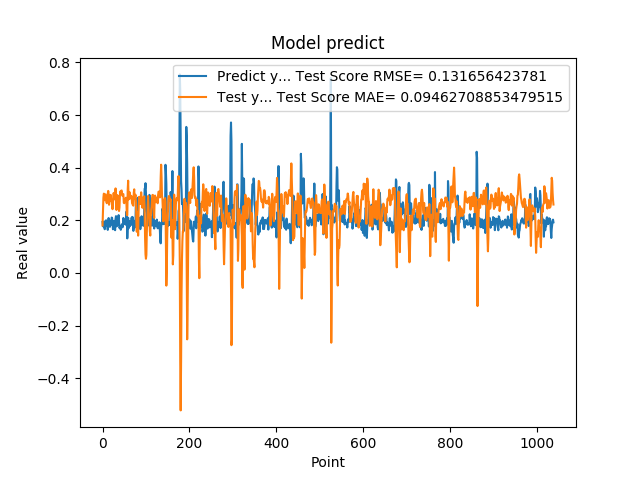

The file beside this chart, header and first rows:
1.935185045003890991e-01, 1.803708392475255329e-01
1.787700653076171875e-01, 2.348394144336280465e-01
1.761920750141144076e-01, 2.862160332020814435e-01
1.861467957496643066e-01, 3.012784900191639581e-01
1.954913884401321134e-01, 2.939725039763299019e-01
1.660518944263458530e-01, 2.763097368322346981e-01
1.907722949981689176e-01, 2.972594274925240976e-01
1.898660957813262939e-01, 2.986713809609658488e-01
2.001174986362457275e-01, 2.776718819214089029e-01
1.948629021644592563e-01, 2.686273146508621479e-01
1.779100298881530762e-01, 2.647781387616847115e-01
1.810636967420578003e-01, 2.859453271127226914e-01
1.635809391736984530e-01, 2.973239018450791749e-01
1.916799396276473999e-01, 3.116544022865501140e-01
2.085516005754470825e-01, 3.000623770213435293e-01
1.828240007162094394e-01, 2.590989890112054828e-01
1.857409924268722534e-01, 2.698197303090216215e-01
1.752161234617233276e-01, 2.885500706064561549e-01
1.845117062330245972e-01, 2.962716146247934557e-01
1.984785944223403931e-01, 2.963860133715573997e-01
1.841159015893935880e-01, 2.749368329799700139e-01
2.104043960571288785e-01, 2.767730525423768850e-01
2.088565975427627841e-01, 2.642772164881959651e-01
1.900728046894073209e-01, 2.422602138600311039e-01
1.658952832221984863e-01, 2.622761891632653386e-01
1.852532625198364535e-01, 3.018611575841677053e-01
1.799222826957702359e-01, 3.039487945578226991e-01
1.978618204593658447e-01, 2.920866761377833298e-01
1.711323857307434082e-01, 2.796186788016591929e-01
1.623787879943847379e-01, 2.902333475349641589e-01
2.059821039438247958e-01, 3.212336182501920878e-01
2.158481031656264981e-01, 2.882064835848050510e-01
1.768843084573745450e-01, 2.394295653156480741e-01
1.834106147289275845e-01, 2.700980767848992770e-01
1.805770993232727051e-01, 2.959710871659715914e-01
2.012096941471099854e-01, 2.930319027773330975e-01
2.066745012998580933e-01, 2.759164201342509393e-01
2.195876985788345337e-01, 2.523549420201428584e-01
1.944769918918609619e-01, 2.353897019290223380e-01
1.704634428024291992e-01, 2.493378446198070975e-01
1.750701963901519775e-01, 2.936764448944561012e-01
1.796004772186279297e-01, 3.095579527853090651e-01
1.640222966670989990e-01, 3.012022240961624298e-01
1.769366562366485596e-01, 3.124498217230681774e-01
1.781685650348663330e-01, 3.134328544649594428e-01
1.855484992265701294e-01, 3.009542596388739555e-01
1.732649058103561401e-01, 2.928039533907981218e-01
1.832000017166137418e-01, 2.983497427385931045e-01
2.088083624839782715e-01, 2.993501952864128790e-01
1.873752027750015536e-01, 2.665609807029721279e-01
1.986005455255508423e-01, 2.650276771236734219e-01
1.863885968923568726e-01, 2.722737706658157619e-01
1.885485500097274780e-01, 2.744183286256370313e-01
1.833238750696182529e-01, 2.827451475344553988e-01
2.096922993659972867e-01, 2.859492690217011468e-01
2.330529242753982544e-01, 2.656456225859005205e-01
2.151579260826110562e-01, 2.215469504939067968e-01
1.312076449394226074e-01, 2.191133938523472657e-01
1.684847325086593628e-01, 3.175758568845846175e-01
2.097207009792327881e-01, 3.506214261736608773e-01
1.697814613580703458e-01, 2.792482592617387960e-01
... 979 more rows
